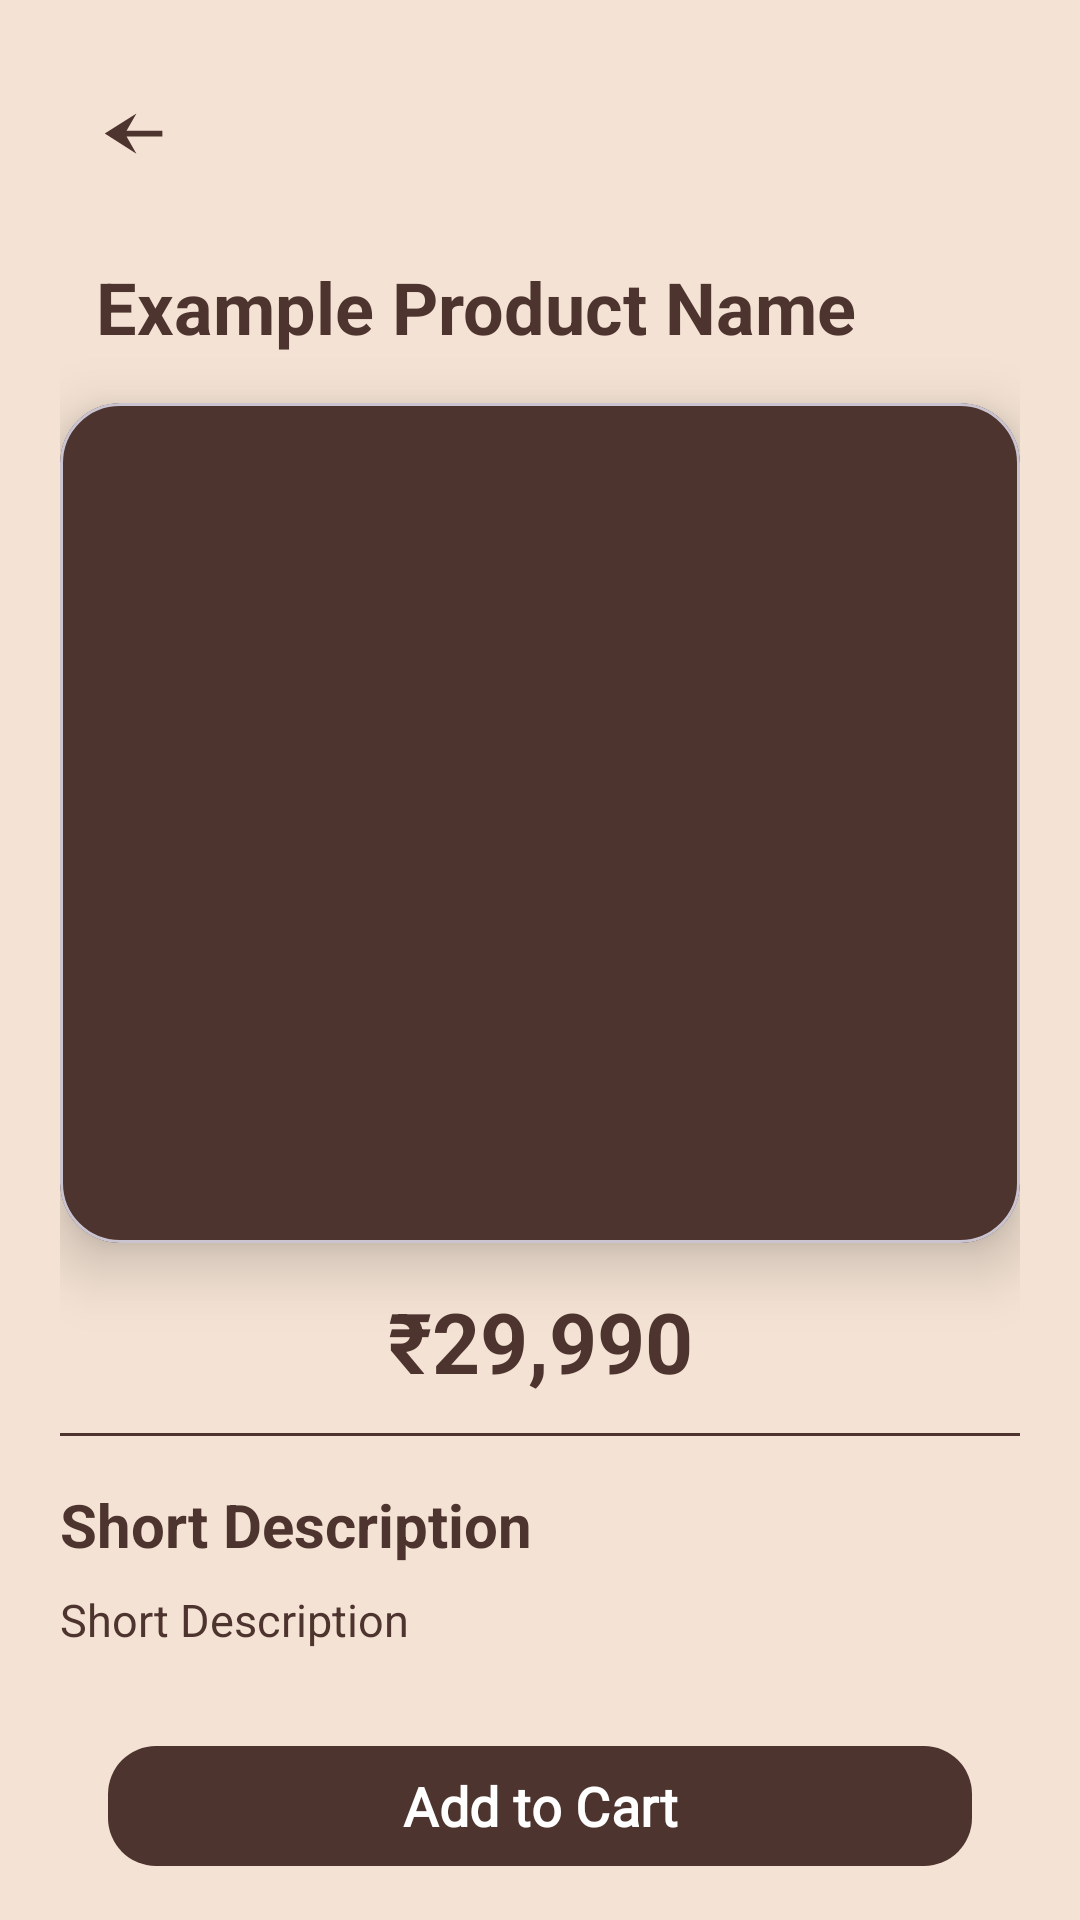

Produce the Android XML layout that renders to this screen, including the resource entries it uses.
<!-- AndroidManifest.xml: application theme Theme.CaffeeBorcelle -->
<!-- res/layout/activity_detail_item_blueprint.xml -->
<?xml version="1.0" encoding="utf-8"?>
<androidx.core.widget.NestedScrollView xmlns:android="http://schemas.android.com/apk/res/android"
    xmlns:app="http://schemas.android.com/apk/res-auto"
    xmlns:tools="http://schemas.android.com/tools"
    android:id="@+id/main"
    android:layout_width="match_parent"
    android:layout_height="match_parent"
    android:background="@color/cafe_bg"
    tools:context=".detail_item_blueprint">


    <androidx.constraintlayout.widget.ConstraintLayout
        android:layout_width="match_parent"
        android:layout_height="wrap_content"
        android:padding="20dp">

        
        <ImageButton
            android:id="@+id/imageButton"
            android:layout_width="50dp"
            android:layout_height="50dp"
            android:background="?attr/selectableItemBackgroundBorderless"
            android:contentDescription="@string/BackBTN"
            app:layout_constraintStart_toStartOf="parent"
            app:layout_constraintTop_toTopOf="parent"
            app:srcCompat="@drawable/back_arrow"
            app:tint="@color/brownDark" />

        
        
        <TextView
            android:id="@+id/detailProductNameTextView"
            android:layout_width="0dp"
            android:layout_height="wrap_content"
            android:layout_marginTop="16dp"
            android:layout_marginStart="12dp"
            android:layout_marginEnd="12dp"
            android:text="@string/ProductName"
            android:textColor="@color/brownDark"
            android:textSize="24sp"
            android:textStyle="bold"
            android:maxLines="2"
            android:ellipsize="end"
            app:layout_constraintStart_toStartOf="parent"
            app:layout_constraintEnd_toStartOf="@id/wishlistButton"
            app:layout_constraintTop_toBottomOf="@id/imageButton"
            style="@style/TextAppearance.MaterialComponents.Headline5" />

        
        <ImageButton
            android:id="@+id/wishlistButton"
            android:layout_width="40dp"
            android:layout_height="40dp"
            android:background="?attr/selectableItemBackgroundBorderless"
            android:contentDescription="@string/Wishlist"
            app:layout_constraintEnd_toEndOf="parent"
            app:layout_constraintTop_toTopOf="@id/detailProductNameTextView"
            app:srcCompat="@drawable/wishlist_icon"
            app:tint="@color/brownDark" />

        
        <com.google.android.material.card.MaterialCardView
            android:id="@+id/productImageCardView"
            android:layout_width="0dp"
            android:layout_height="280dp"
            android:layout_marginTop="16dp"
            app:cardCornerRadius="20dp"
            app:cardElevation="12dp"
            app:cardBackgroundColor="@color/brownDark"
            app:layout_constraintStart_toStartOf="parent"
            app:layout_constraintEnd_toEndOf="parent"
            app:layout_constraintTop_toBottomOf="@id/detailProductNameTextView">

            <ImageView
                android:id="@+id/detailProductImageView"
                android:layout_width="match_parent"
                android:layout_height="match_parent"
                android:contentDescription="@string/EditProductIMAGE"
                android:scaleType="fitCenter"
                android:adjustViewBounds="true"
                tools:srcCompat="@tools:sample/backgrounds/scenic" />
        </com.google.android.material.card.MaterialCardView>

        
        <TextView
            android:id="@+id/detailProductPriceTextView"
            android:layout_width="wrap_content"
            android:layout_height="wrap_content"
            android:layout_marginTop="14dp"
            android:text="@string/ProductPrice"
            android:textColor="@color/brownDark"
            android:textSize="28sp"
            android:textStyle="bold"
            app:layout_constraintTop_toBottomOf="@id/productImageCardView"
            app:layout_constraintStart_toStartOf="parent"
            app:layout_constraintEnd_toEndOf="parent" />

        
        <View
            android:id="@+id/dividerUnderPrice"
            android:layout_width="0dp"
            android:layout_height="1dp"
            android:layout_marginTop="12dp"
            android:background="@color/brownDark"
            app:layout_constraintTop_toBottomOf="@id/detailProductPriceTextView"
            app:layout_constraintStart_toStartOf="parent"
            app:layout_constraintEnd_toEndOf="parent" />

        
        <TextView
            android:id="@+id/shortDescriptionTitleTextView"
            android:layout_width="wrap_content"
            android:layout_height="wrap_content"
            android:layout_marginTop="16dp"
            android:text="@string/ManagingProductOptionsADDShortDescription"
            android:textColor="@color/brownDark"
            android:textSize="20sp"
            android:textStyle="bold"
            app:layout_constraintStart_toStartOf="parent"
            app:layout_constraintTop_toBottomOf="@id/dividerUnderPrice" />

        <TextView
            android:id="@+id/shortDescriptionTextView"
            android:layout_width="0dp"
            android:layout_height="wrap_content"
            android:layout_marginTop="8dp"
            android:text="@string/ManagingProductOptionsADDShortDescription"
            android:textColor="@color/brownDark"
            android:textSize="15sp"
            android:lineSpacingExtra="5dp"
            app:layout_constraintStart_toStartOf="@id/shortDescriptionTitleTextView"
            app:layout_constraintEnd_toEndOf="parent"
            app:layout_constraintTop_toBottomOf="@id/shortDescriptionTitleTextView" />

        

        
        <com.google.android.material.button.MaterialButton
            android:id="@+id/addToCartButton"
            android:layout_width="0dp"
            android:layout_height="wrap_content"
            android:layout_marginTop="28dp"
            android:layout_marginStart="16dp"
            android:layout_marginEnd="16dp"
            android:text="@string/AddToCart"
            android:fontFamily="@font/button"
            android:textSize="18sp"
            android:textStyle="bold"
            android:elevation="8dp"
            app:cornerRadius="16dp"
            app:backgroundTint="@color/brownDark"
            android:textColor="@color/white"
            app:layout_constraintStart_toStartOf="parent"
            app:layout_constraintEnd_toEndOf="parent"
            app:layout_constraintTop_toBottomOf="@id/shortDescriptionTextView" />

    </androidx.constraintlayout.widget.ConstraintLayout>
</androidx.core.widget.NestedScrollView>
<!-- resources referenced by this layout -->
<resources>
  <color name="brownDark">#4E342E</color>
  <color name="cafe_bg">#F4E3D4</color>
  <color name="white">#FFFFFFFF</color>
  <!-- drawable back_arrow (drawable) -->
  <vector xmlns:android="http://schemas.android.com/apk/res/android"
      android:width="24dp"
      android:height="24dp"
      android:viewportWidth="1000"
      android:viewportHeight="1000"
      android:tint="@color/brownDark">
    <path
        android:fillColor="@color/brownDark"
        android:pathData="M520,760L80,480L520,200L383,440L880,440L880,520L383,520L520,760Z"/>
  </vector>
  <string name="AddToCart">Add to Cart</string>
  <string name="BackBTN">Back Button</string>
  <string name="EditProductIMAGE">food Item Image</string>
  <string name="ManagingProductOptionsADDFullDescription">Full Description</string>
  <string name="ManagingProductOptionsADDKeyFeatures">Key Features</string>
  <string name="ManagingProductOptionsADDShortDescription">Short Description</string>
  <string name="ProductName">Example Product Name</string>
  <string name="ProductPrice">₹29,990</string>
  <string name="Wishlist">Wishlist</string>
  <style name="Theme.CaffeeBorcelle" parent="Base.Theme.CaffeeBorcelle" />
  <style name="Base.Theme.CaffeeBorcelle" parent="Theme.Material3.Light.NoActionBar">
  
          
          <item name="colorPrimary">@color/brownDark</item>
          <item name="colorOnPrimary">@color/white</item>
  
          
          <item name="colorSecondary">@color/brownDark</item>
          <item name="colorOnSecondary">@color/white</item>
  
          
          <item name="colorOnBackground">@color/black</item>
          <item name="colorSurface">@color/white</item>
          <item name="colorOnSurface">@color/black</item>
  
          
          <item name="materialButtonStyle">@style/BrownButton</item>
  
      </style>
  <color name="black">#FF000000</color>
  <style name="BrownButton" parent="Widget.Material3.Button">
          <item name="backgroundTint">@color/brownDark</item>
          <item name="android:textColor">@color/white</item>
      </style>
</resources>
